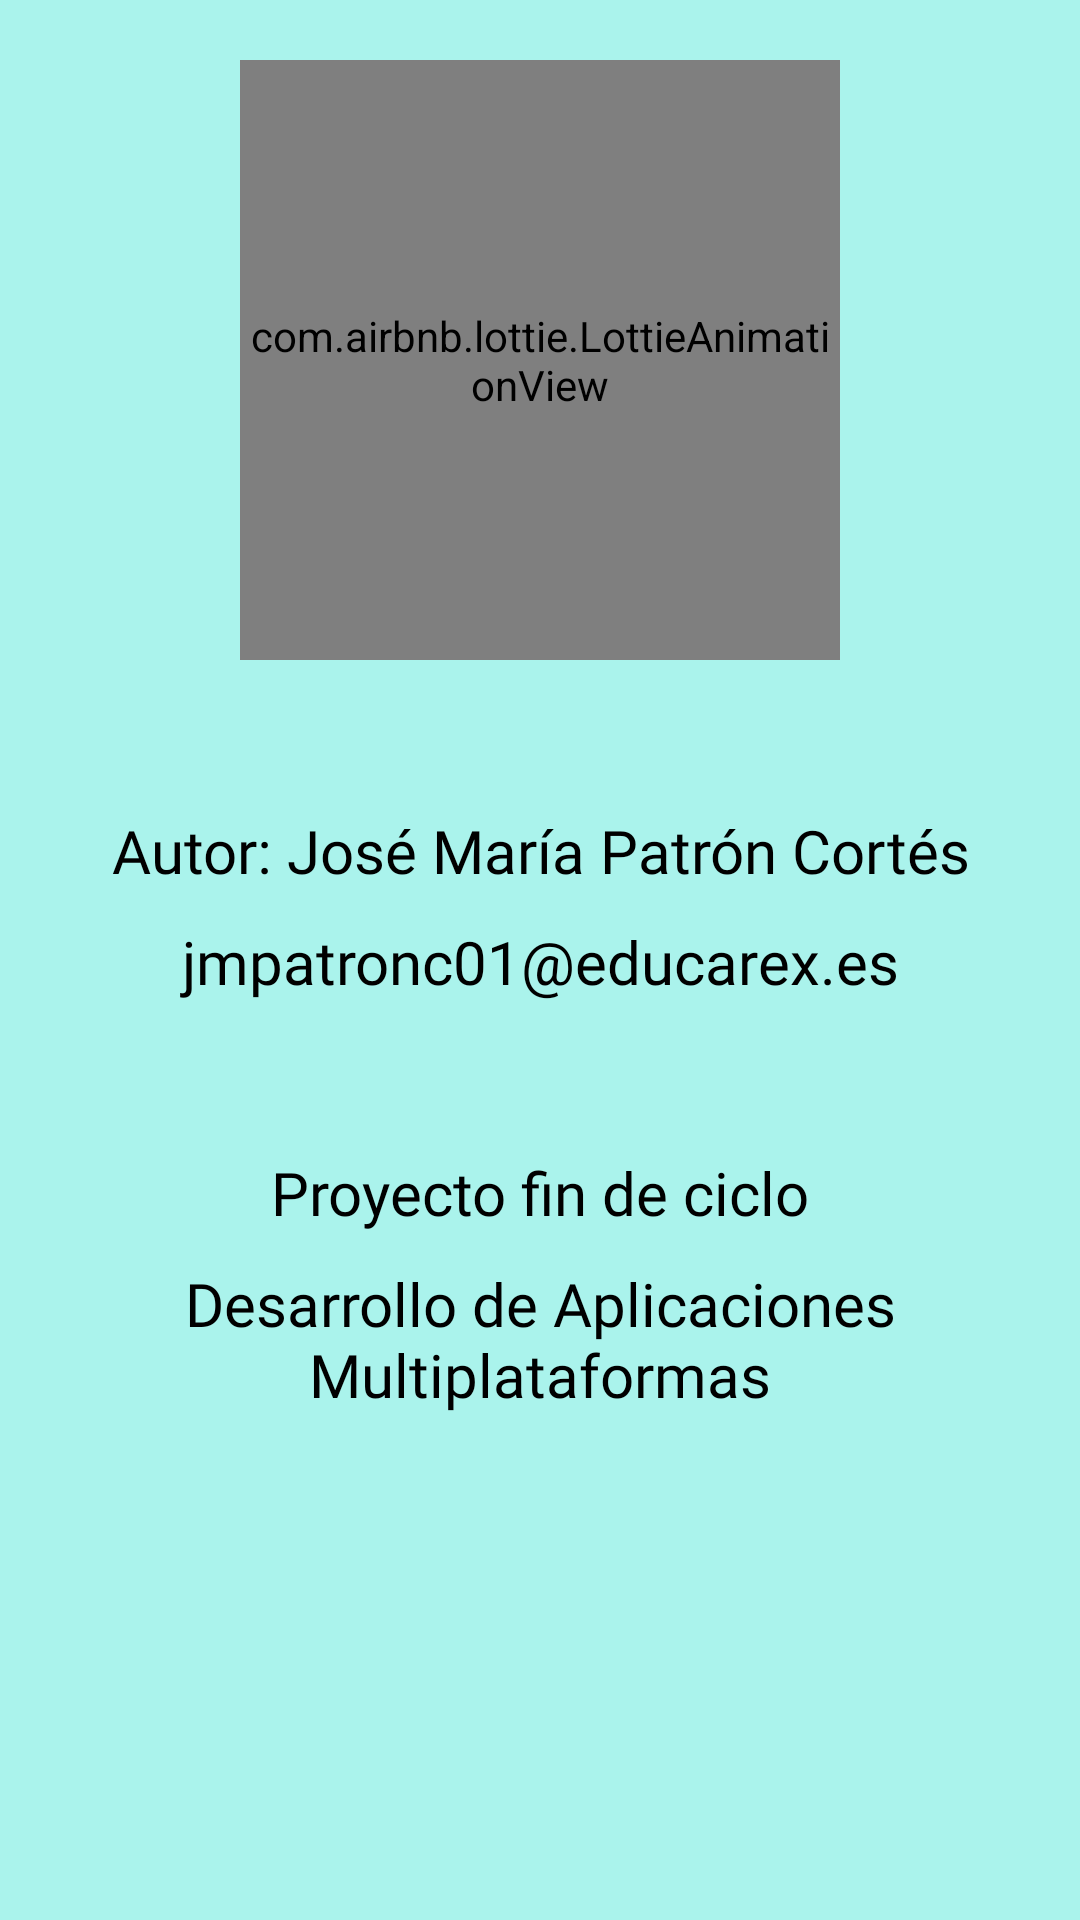

Reconstruct the res/layout file that produces this screen, plus the resources it refers to.
<!-- AndroidManifest.xml: application theme AppTheme -->
<!-- res/layout/fragment_f__acerca_de.xml -->
<?xml version="1.0" encoding="utf-8"?>
<FrameLayout xmlns:android="http://schemas.android.com/apk/res/android"
    xmlns:tools="http://schemas.android.com/tools"
    android:layout_width="match_parent"
    android:layout_height="match_parent"
    xmlns:app="http://schemas.android.com/apk/res-auto"
    tools:context=".fragmentos.F_AcercaDe"
    android:background="#AAF3EC">
    <ScrollView
        android:layout_width="match_parent"
        android:layout_height="match_parent">

        <androidx.appcompat.widget.LinearLayoutCompat
            android:layout_width="match_parent"
            android:layout_height="wrap_content"
            android:orientation="vertical"
            android:padding="10dp"
            >

            <com.airbnb.lottie.LottieAnimationView
                android:layout_width="200dp"
                android:layout_height="200dp"
                android:layout_gravity="center"
                android:layout_marginTop="10dp"
                android:layout_marginBottom="40dp"
                app:lottie_autoPlay="true"
                app:lottie_fileName="infolottie2.json"
                app:lottie_imageAssetsFolder="assets"
                app:lottie_loop="true" />

            <TextView
                android:layout_width="match_parent"
                android:layout_height="wrap_content"
                android:layout_marginTop="10dp"
                android:fontFamily="@font/opensans_bold"
                android:gravity="center"
                android:text="@string/acercaDe_autor"
                android:textSize="20sp"
                android:textColor="#000"/>

            <TextView
                android:layout_width="match_parent"
                android:layout_height="wrap_content"
                android:layout_marginTop="10dp"
                android:fontFamily="@font/opensans_bold"
                android:gravity="center"
                android:text="@string/acercaDe_correo"
                android:textSize="20sp"
                android:layout_marginBottom="40dp"
                android:textColor="#000"/>

            <TextView
                android:layout_width="match_parent"
                android:layout_height="wrap_content"
                android:layout_marginTop="10dp"
                android:fontFamily="@font/opensans_bold"
                android:gravity="center"
                android:text="@string/acercaDe_version"
                android:textSize="20sp"
                android:textColor="#000"/>

            <TextView
                android:layout_width="match_parent"
                android:layout_height="wrap_content"
                android:layout_marginTop="10dp"
                android:fontFamily="@font/opensans_bold"
                android:gravity="center"
                android:text="@string/acercaDe_ciclo"
                android:textSize="20sp"
                android:textColor="#000"/>


        </androidx.appcompat.widget.LinearLayoutCompat>

    </ScrollView>



</FrameLayout>
<!-- resources referenced by this layout -->
<resources>
  <string name="acercaDe_autor">Autor: José María Patrón Cortés</string>
  <string name="acercaDe_ciclo">Desarrollo de Aplicaciones Multiplataformas</string>
  <string name="acercaDe_correo">jmpatronc01@educarex.es</string>
  <string name="acercaDe_version">Proyecto fin de ciclo</string>
  <style name="AppTheme" parent="Theme.AppCompat.Light.DarkActionBar">
          
          <item name="colorPrimary">@color/colorPrimary</item>
          <item name="colorPrimaryDark">@color/colorPrimaryDark</item>
          <item name="colorAccent">@color/colorAccent</item>
      </style>
  <color name="colorPrimary">#07BEB8</color>
  <color name="colorPrimaryDark">#07BEB8</color>
  <color name="colorAccent">#07BEB8</color>
</resources>
